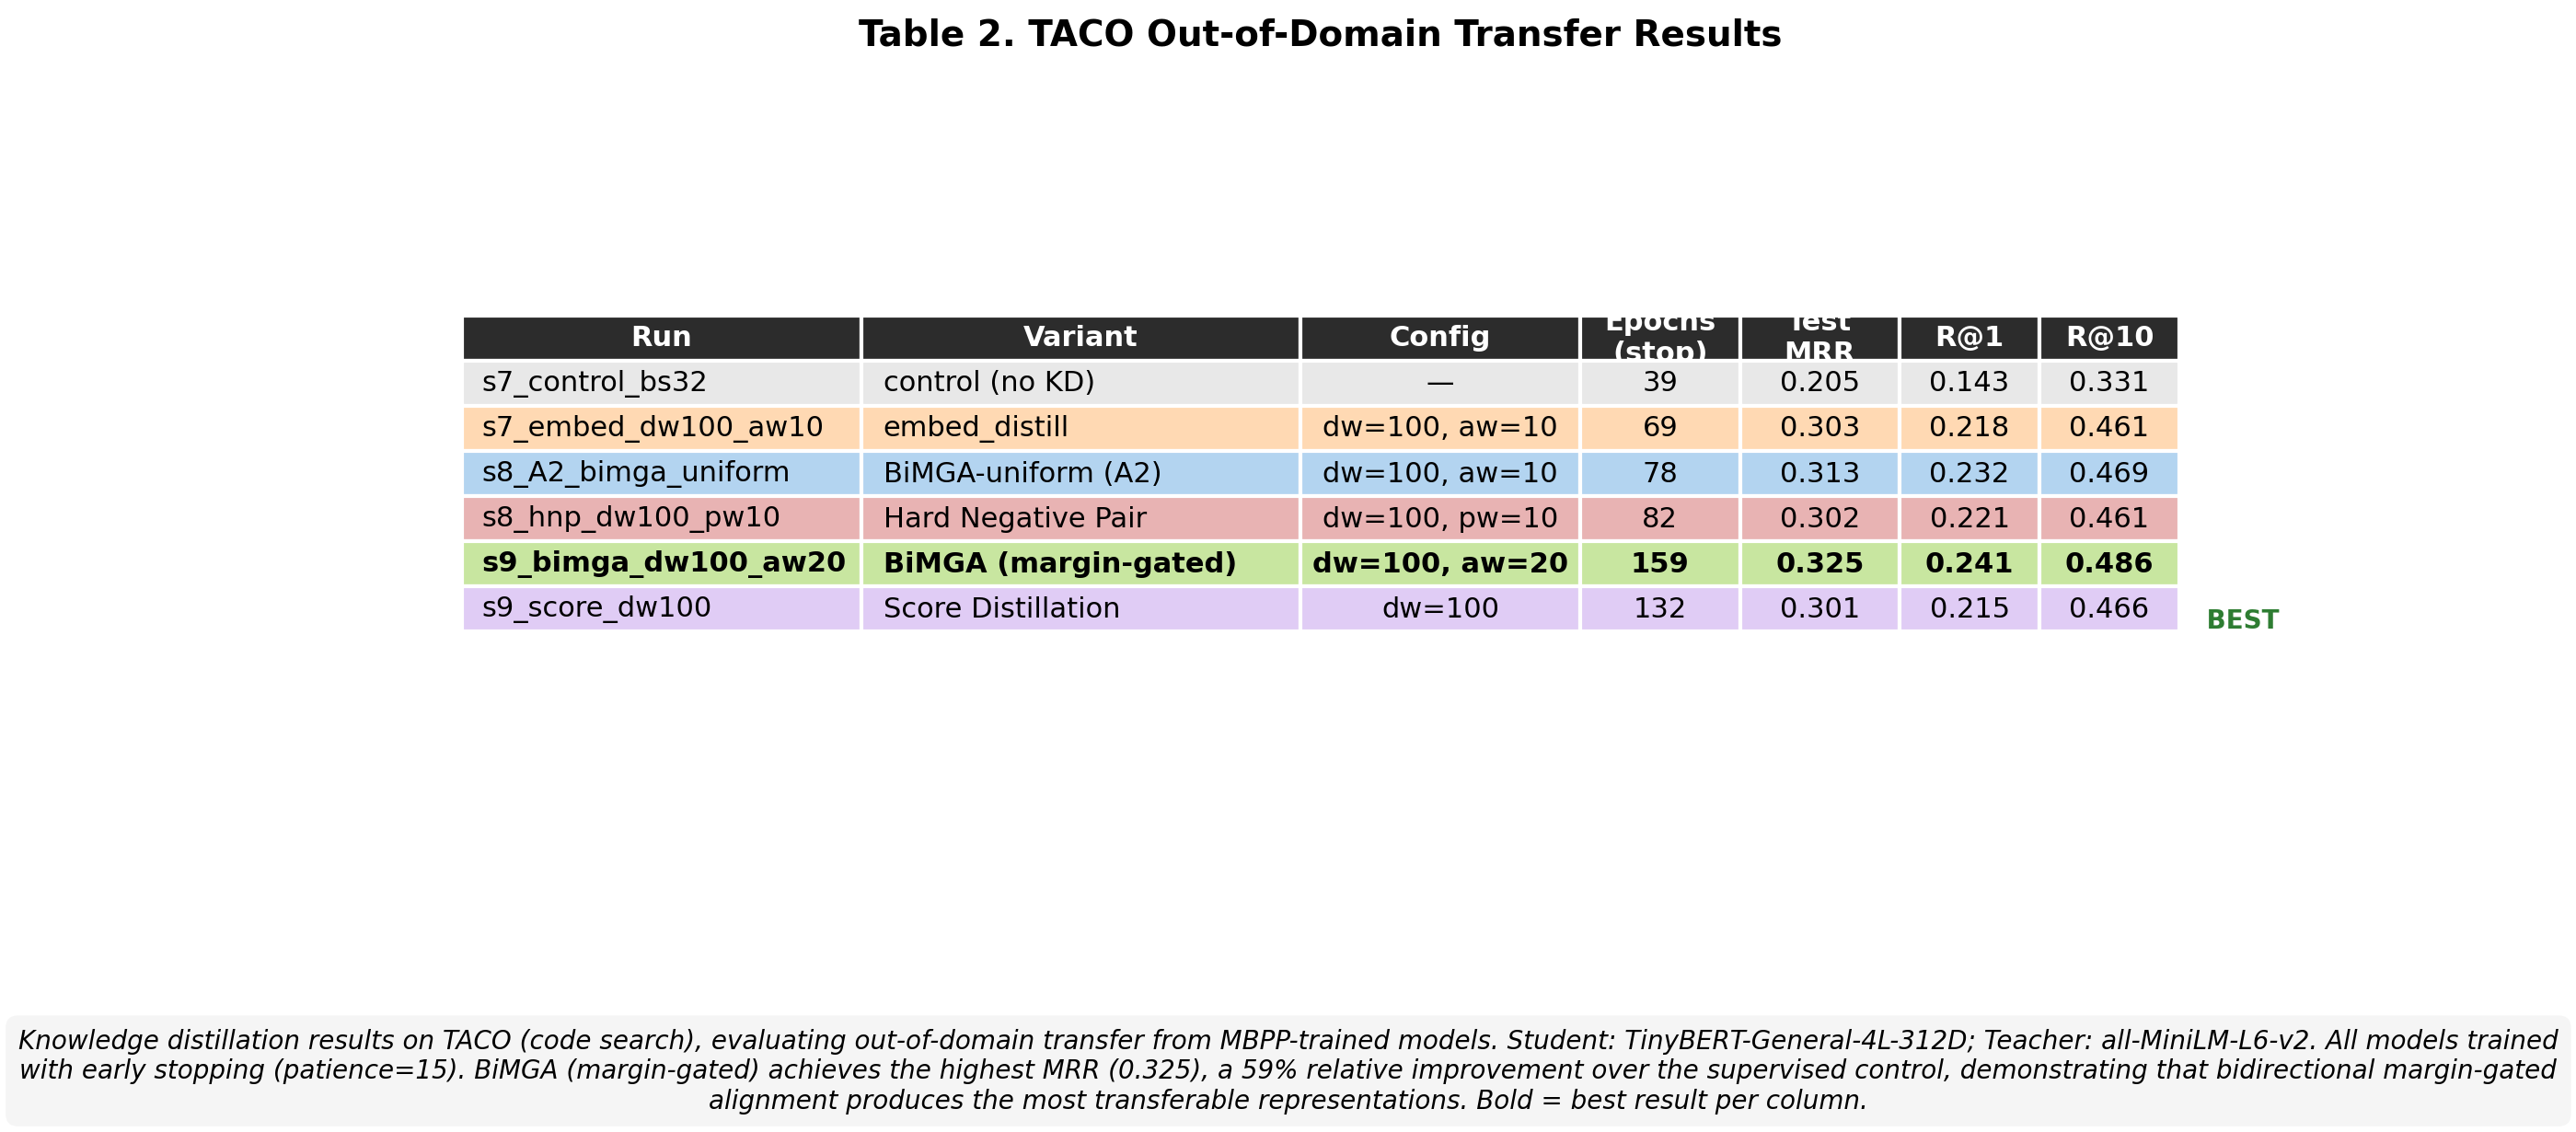

This figure's Python source:
"""Generate styled TACO results table matching poster style."""
import matplotlib
matplotlib.use("Agg")
import matplotlib.pyplot as plt
import numpy as np

# Data from the 6 TACO runs (R@1, R@10 from README Final Saturated Models table)
rows = [
    # (Run, Variant, Config, Epochs, MRR, R@1, R@10)
    ("s7_control_bs32",       "control (no KD)",        "—",            39,  0.205, 0.143, 0.331),
    ("s7_embed_dw100_aw10",   "embed_distill",          "dw=100, aw=10", 69, 0.303, 0.218, 0.461),
    ("s8_A2_bimga_uniform",   "BiMGA-uniform (A2)",     "dw=100, aw=10", 78, 0.313, 0.232, 0.469),
    ("s8_hnp_dw100_pw10",     "Hard Negative Pair",     "dw=100, pw=10", 82, 0.302, 0.221, 0.461),
    ("s9_bimga_dw100_aw20",   "BiMGA (margin-gated)",   "dw=100, aw=20", 159, 0.325, 0.241, 0.486),
    ("s9_score_dw100",        "Score Distillation",     "dw=100",        132, 0.301, 0.215, 0.466),
]

BEST_IDX = 4  # s9_bimga_dw100_aw20

headers = ["Run", "Variant", "Config", "Epochs\n(stop)", "Test\nMRR", "R@1", "R@10"]

# Row colors (matching poster palette)
row_colors = [
    "#E8E8E8",  # gray - control
    "#FFD9B3",  # orange - embed
    "#B3D4F0",  # blue - bimga uniform
    "#E8B3B3",  # red - hnp
    "#D4E8B3",  # green - bimga best
    "#E0CCF5",  # purple - score
]

best_color = "#C8E6A0"  # highlight green for best row

def fmt(v):
    if isinstance(v, float):
        return f"{v:.3f}"
    return str(v)

cell_text = []
for r in rows:
    cell_text.append([str(r[0]), r[1], r[2], str(r[3]), fmt(r[4]), fmt(r[5]), fmt(r[6])])

fig, ax = plt.subplots(figsize=(14, 6.5))
ax.axis("off")

n_rows = len(rows)
n_cols = len(headers)

# Build color array
cell_colours = []
for i, _ in enumerate(rows):
    base = best_color if i == BEST_IDX else row_colors[i]
    cell_colours.append([base] * n_cols)

header_color = "#2C2C2C"

table = ax.table(
    cellText=cell_text,
    colLabels=headers,
    cellColours=cell_colours,
    cellLoc="center",
    loc="center",
)

table.auto_set_font_size(False)
table.set_fontsize(11)
table.scale(1.0, 1.8)

# Style header
for j in range(n_cols):
    cell = table[0, j]
    cell.set_facecolor(header_color)
    cell.set_text_props(color="white", fontweight="bold", fontsize=11)
    cell.set_edgecolor("white")
    cell.set_linewidth(1.5)

# Style data cells
for i in range(1, n_rows + 1):
    for j in range(n_cols):
        cell = table[i, j]
        cell.set_edgecolor("white")
        cell.set_linewidth(1.5)
        cell.set_text_props(fontsize=11)
        # Bold the best row
        if i - 1 == BEST_IDX:
            cell.set_text_props(fontweight="bold", fontsize=11)
        # Left-align Run and Variant columns
        if j <= 1:
            cell.set_text_props(ha="left")
            cell.PAD = 0.05

# Adjust column widths
col_widths = [0.20, 0.22, 0.14, 0.08, 0.08, 0.07, 0.07]
for j, w in enumerate(col_widths):
    for i in range(n_rows + 1):
        table[i, j].set_width(w)

# Mark best row with arrow
ax.annotate(
    " BEST",
    xy=(0.98, 0.295),
    xycoords="axes fraction",
    fontsize=10,
    fontweight="bold",
    color="#2E7D32",
    ha="right",
)

plt.title("Table 2. TACO Out-of-Domain Transfer Results", fontsize=14, fontweight="bold", pad=20)

caption = (
    "Knowledge distillation results on TACO (code search), evaluating out-of-domain transfer from MBPP-trained models. "
    "Student: TinyBERT-General-4L-312D; Teacher: all-MiniLM-L6-v2. All models trained with early stopping (patience=15). "
    "BiMGA (margin-gated) achieves the highest MRR (0.325), a 59% relative improvement over the supervised control, "
    "demonstrating that bidirectional margin-gated alignment produces the most transferable representations. "
    "Bold = best result per column."
)
fig.text(
    0.5, 0.03, caption,
    ha="center", va="bottom", fontsize=10,
    wrap=True, style="italic",
    transform=fig.transFigure,
    multialignment="center",
    bbox=dict(boxstyle="round,pad=0.5", fc="#F5F5F5", ec="none"),
)
plt.subplots_adjust(bottom=0.25)

out = "/Users/samuellee/BME/CS4248/proj_1/CS4248_ez_A/submission/experiments/taco_results_table.png"
plt.savefig(out, dpi=200, bbox_inches="tight", facecolor="white")
print(f"Saved to {out}")
